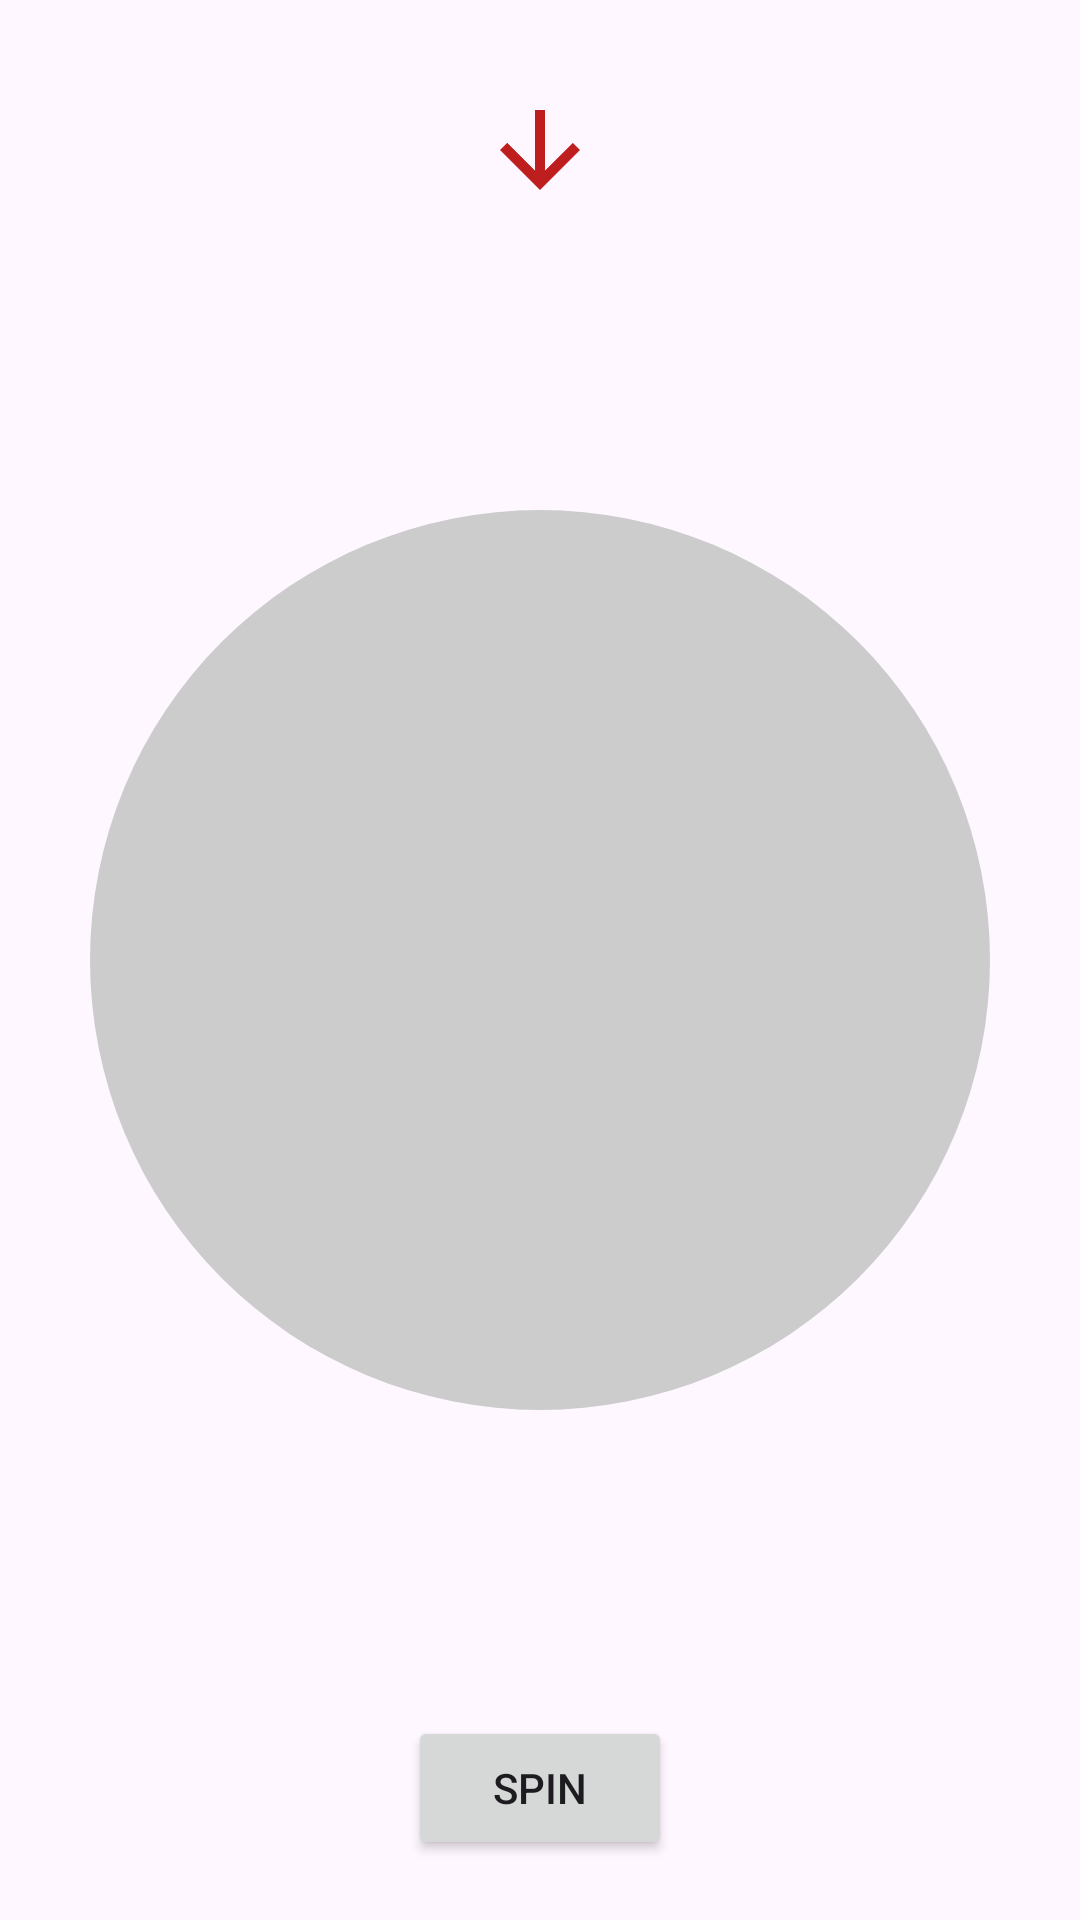

The Android layout XML behind this screen, and the referenced resources:
<!-- AndroidManifest.xml: application theme Theme.Spinwheel -->
<!-- res/layout/activity_main.xml -->
<?xml version="1.0" encoding="utf-8"?>
<FrameLayout xmlns:android="http://schemas.android.com/apk/res/android"
    android:layout_width="match_parent"
    android:layout_height="match_parent"
    android:layout_gravity="center"
    android:gravity="center">

    
    <ImageView
        android:id="@+id/spin_wheel"
        android:layout_width="300dp"
        android:layout_height="300dp"
        android:src="@drawable/spin_wheel_image"
        android:layout_gravity="center" />

    
    <ImageView
        android:id="@+id/arrow_image_view"
        android:layout_width="40dp"
        android:layout_height="40dp"
        android:src="@drawable/ic_arrow_down"
        android:layout_gravity="top|center_horizontal"
        android:layout_marginTop="30dp" />

    
    <Button
        android:id="@+id/spin_button"
        android:layout_width="wrap_content"
        android:layout_height="wrap_content"
        android:text="Spin"
        android:layout_gravity="bottom|center_horizontal"
        android:layout_marginBottom="20dp" />

</FrameLayout>











































<!-- resources referenced by this layout -->
<resources>
  <!-- drawable ic_arrow_down (drawable) -->
  <vector xmlns:android="http://schemas.android.com/apk/res/android"
      android:width="24dp"
      android:height="24dp"
      android:tint="#BF1E1E"
      android:viewportWidth="24"
      android:viewportHeight="24">
  
      <path
          android:fillColor="@android:color/white"
          android:pathData="M20,12l-1.41,-1.41L13,16.17V4h-2v12.17l-5.58,-5.59L4,12l8,8 8,-8z" />
  
  </vector>
  <!-- drawable spin_wheel_image (drawable) -->
  <?xml version="1.0" encoding="utf-8"?>
  <shape xmlns:android="http://schemas.android.com/apk/res/android"
      android:shape="oval">
      <size
          android:width="50dp"
          android:height="50dp" />
      <solid android:color="#CCCCCC" />
  </shape>
  <style name="Theme.Spinwheel" parent="Base.Theme.Spinwheel" />
  <style name="Base.Theme.Spinwheel" parent="Theme.Material3.DayNight.NoActionBar">
          
          
      </style>
</resources>
